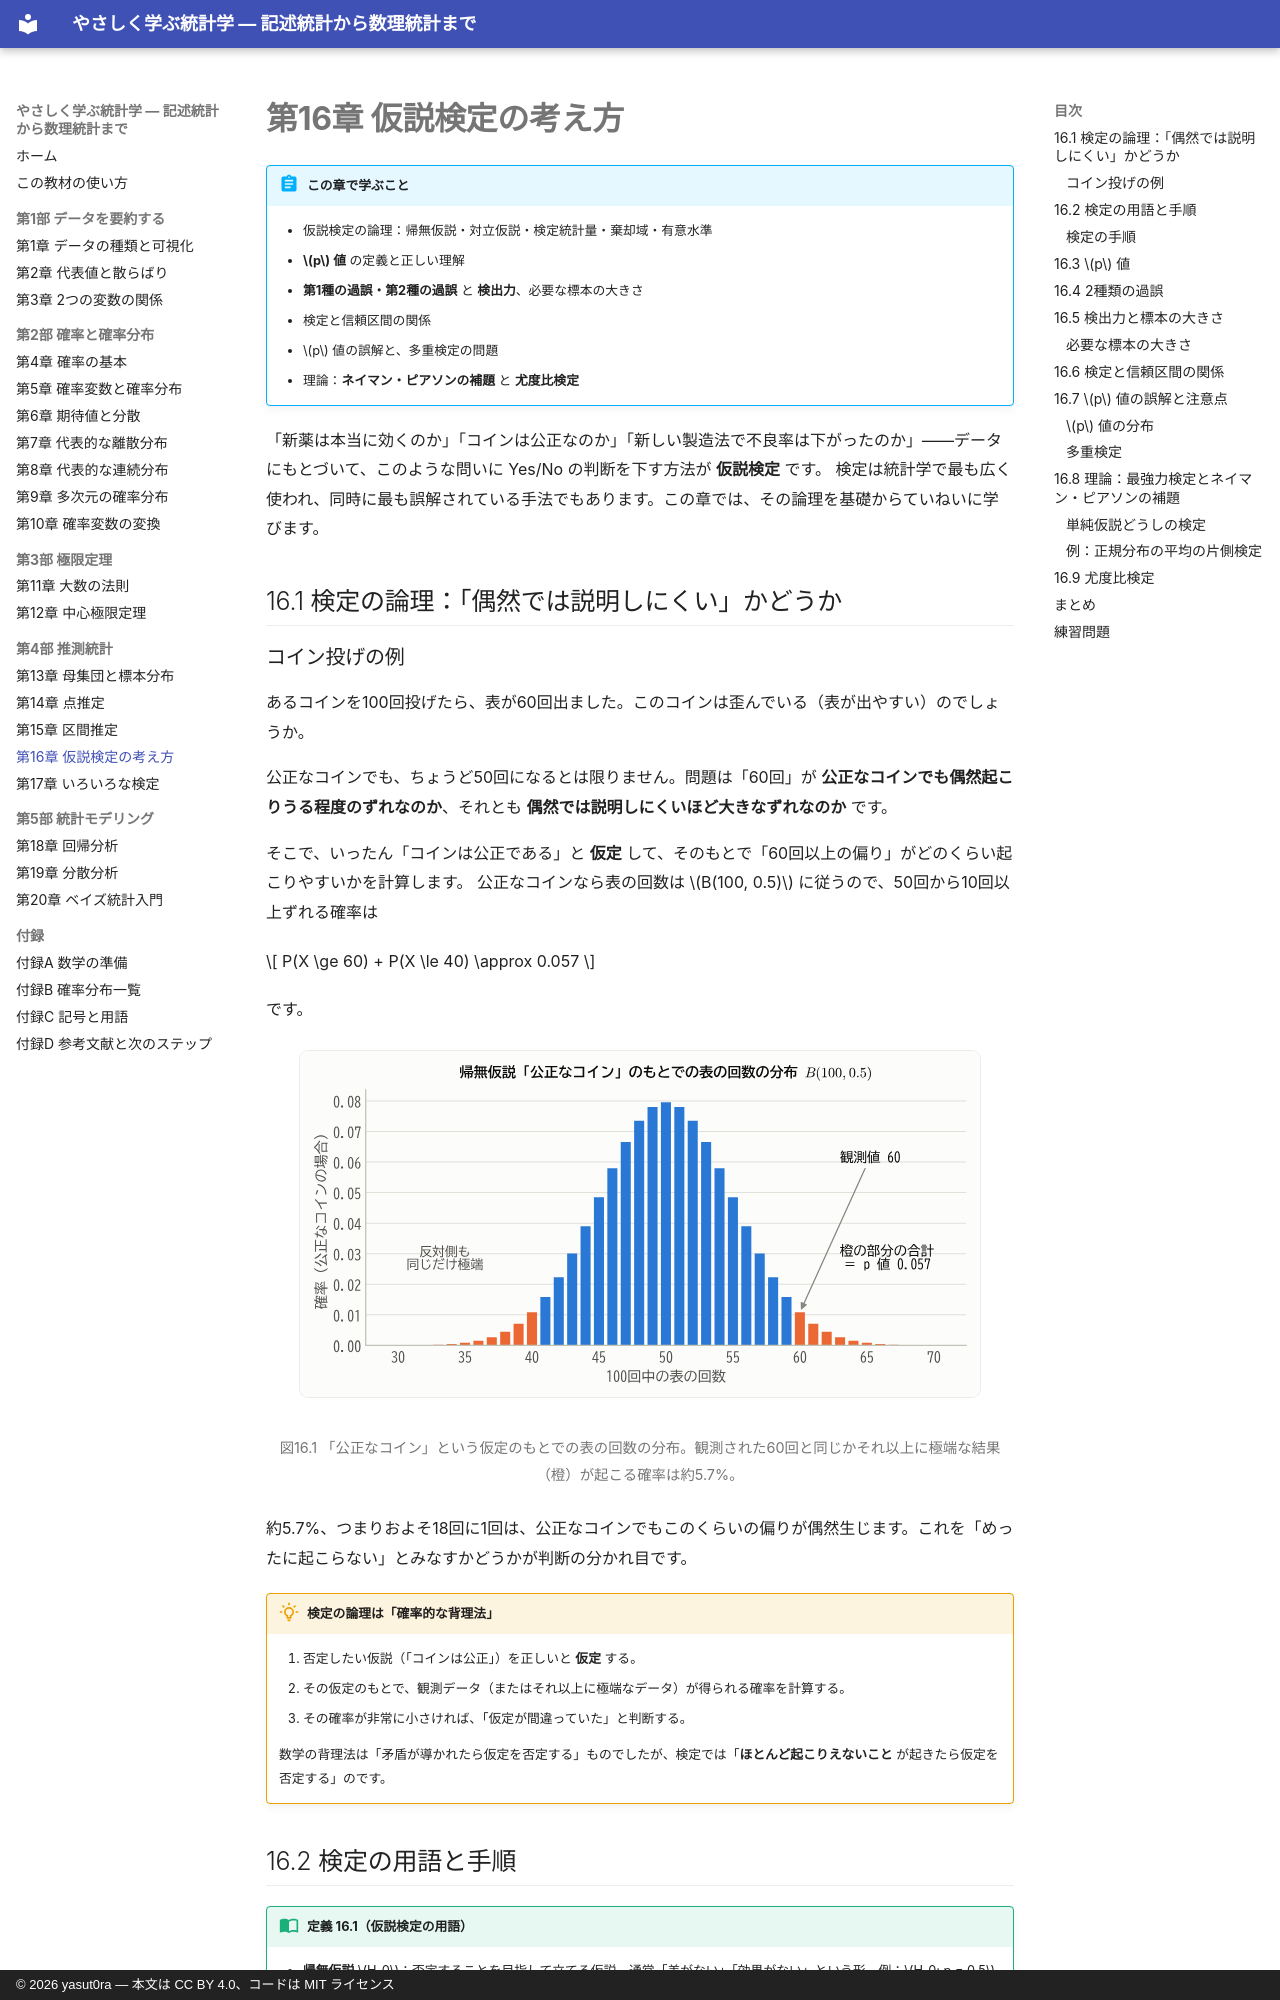

repository: yasut0ra/learn-stats-ja · page: part4/16-hypothesis-testing/index.html · generator: mkdocs · copyright: © 2026 yasut0ra — 本文は CC BY 4.0、コードは MIT ライセンス

# 第16章 仮説検定の考え方

!!! abstract "この章で学ぶこと"
    - 仮説検定の論理：帰無仮説・対立仮説・検定統計量・棄却域・有意水準
    - **$p$ 値** の定義と正しい理解
    - **第1種の過誤・第2種の過誤** と **検出力**、必要な標本の大きさ
    - 検定と信頼区間の関係
    - $p$ 値の誤解と、多重検定の問題
    - 理論：**ネイマン・ピアソンの補題** と **尤度比検定**

「新薬は本当に効くのか」「コインは公正なのか」「新しい製造法で不良率は下がったのか」——データにもとづいて、このような問いに Yes/No の判断を下す方法が **仮説検定** です。
検定は統計学で最も広く使われ、同時に最も誤解されている手法でもあります。この章では、その論理を基礎からていねいに学びます。

## 16.1 検定の論理：「偶然では説明しにくい」かどうか

### コイン投げの例

あるコインを100回投げたら、表が60回出ました。このコインは歪んでいる（表が出やすい）のでしょうか。

公正なコインでも、ちょうど50回になるとは限りません。問題は「60回」が **公正なコインでも偶然起こりうる程度のずれなのか**、それとも **偶然では説明しにくいほど大きなずれなのか** です。

そこで、いったん「コインは公正である」と **仮定** して、そのもとで「60回以上の偏り」がどのくらい起こりやすいかを計算します。
公正なコインなら表の回数は $B(100, 0.5)$ に従うので、50回から10回以上ずれる確率は

$$
P(X \ge 60) + P(X \le 40) \approx 0.057
$$

です。

<figure markdown="span">
  ![公正なコインでの表の回数の分布](../assets/figures/ch16/pvalue_coin.svg){ width="680" }
  <figcaption>図16.1 「公正なコイン」という仮定のもとでの表の回数の分布。観測された60回と同じかそれ以上に極端な結果（橙）が起こる確率は約5.7%。</figcaption>
</figure>

約5.7%、つまりおよそ18回に1回は、公正なコインでもこのくらいの偏りが偶然生じます。これを「めったに起こらない」とみなすかどうかが判断の分かれ目です。

!!! point "検定の論理は「確率的な背理法」"
    1. 否定したい仮説（「コインは公正」）を正しいと **仮定** する。
    2. その仮定のもとで、観測データ（またはそれ以上に極端なデータ）が得られる確率を計算する。
    3. その確率が非常に小さければ、「仮定が間違っていた」と判断する。

    数学の背理法は「矛盾が導かれたら仮定を否定する」ものでしたが、検定では「**ほとんど起こりえないこと** が起きたら仮定を否定する」のです。

## 16.2 検定の用語と手順

!!! definition "定義 16.1（仮説検定の用語）"
    - **帰無仮説** $H_0$：否定することを目指して立てる仮説。通常「差がない」「効果がない」という形。例：$H_0: p = 0.5$
    - **対立仮説** $H_1$：帰無仮説が否定されたときに採用する仮説。例：$H_1: p \ne 0.5$
    - **検定統計量**：データから計算し、判断に使う統計量。$H_0$ のもとでの分布がわかっているものを選ぶ。
    - **有意水準** $\alpha$：「めったに起こらない」とみなす確率の基準。通常 0.05 や 0.01。
    - **棄却域**：$H_0$ のもとで確率 $\alpha$ でしか入らない、検定統計量の極端な値の範囲。検定統計量がここに入れば $H_0$ を **棄却** する。

対立仮説の立て方には2通りあります。

- **両側検定**：$H_1: \mu \ne \mu_0$。どちらの方向へのずれも検出したいとき。棄却域は両側に $\alpha/2$ ずつ。
- **片側検定**：$H_1: \mu > \mu_0$（または $\mu < \mu_0$）。一方向のずれだけに関心があり、その方向が事前に決まっているとき。棄却域は片側に $\alpha$。
